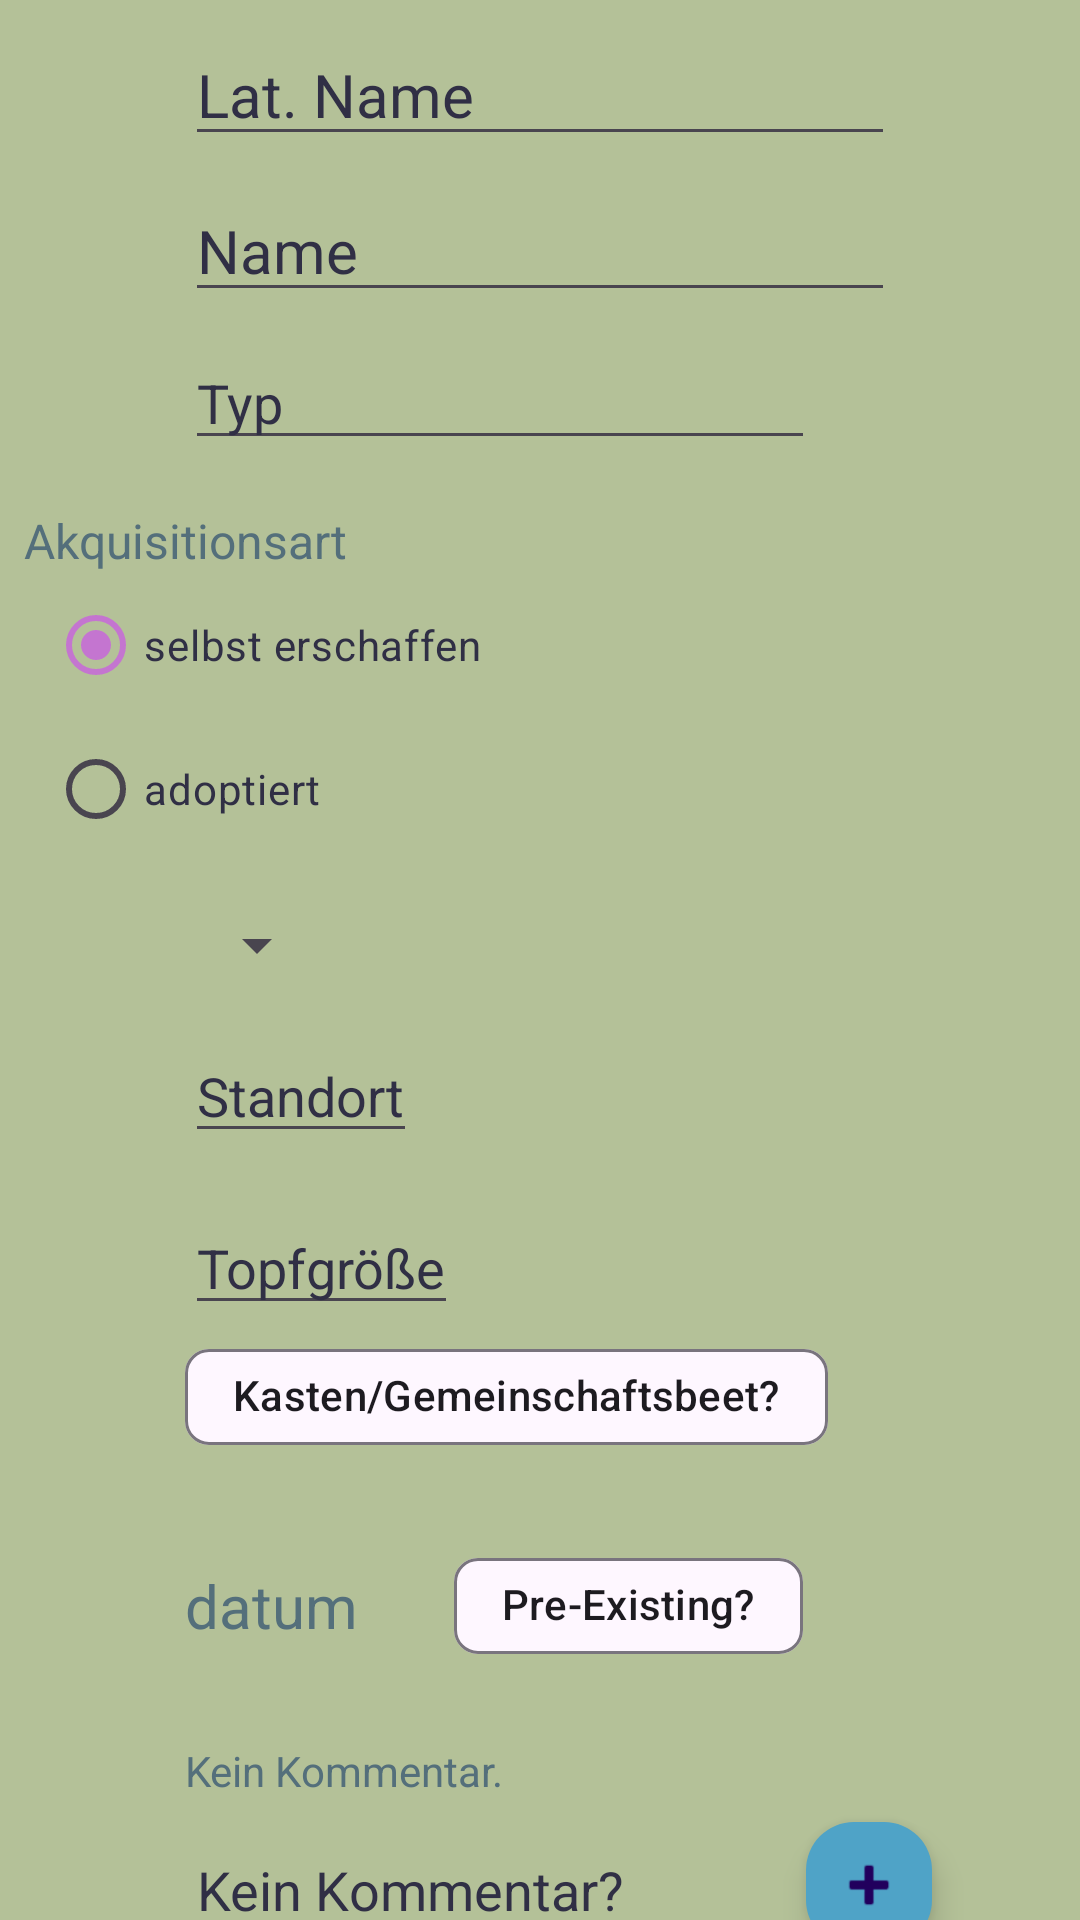

This screen was rendered from an Android layout file. Write that file and the resources it references.
<!-- AndroidManifest.xml: application theme Theme.PlantDiary -->
<!-- res/layout/dlg_defineplant.xml -->
<?xml version="1.0" encoding="utf-8"?>
<androidx.constraintlayout.widget.ConstraintLayout xmlns:android="http://schemas.android.com/apk/res/android"
    xmlns:app="http://schemas.android.com/apk/res-auto"
    xmlns:tools="http://schemas.android.com/tools"
    android:layout_width="match_parent"
    android:layout_height="match_parent"
    android:background="@color/LGT_BG_SHADE"
    android:clickable="true"
    android:scrollbars="vertical">

    <EditText
        android:id="@+id/ET_addplant_name_lat"
        android:layout_width="wrap_content"
        android:layout_height="wrap_content"
        android:layout_marginTop="8dp"
        android:ems="10"
        android:inputType="text"
        android:selectAllOnFocus="true"
        android:text="@string/PROMPT_defineplant_namelat"
        android:textColor="@color/LGT_TXT"
        android:textSize="20sp"
        app:layout_constraintEnd_toEndOf="parent"
        app:layout_constraintStart_toStartOf="parent"
        app:layout_constraintTop_toTopOf="parent" />

    <com.google.android.material.chip.Chip
        android:id="@+id/CHP_addplant_nopotsz"
        android:layout_width="wrap_content"
        android:layout_height="wrap_content"
        android:checkable="true"
        android:text="@string/PROMPT_defineplant_nopotsz"
        app:checkedIconVisible="true"
        app:chipIconVisible="true"
        app:layout_constraintStart_toStartOf="@+id/ET_addplant_potsize"
        app:layout_constraintTop_toBottomOf="@+id/ET_addplant_potsize" />

    <EditText
        android:id="@+id/ET_addplant_name"
        android:layout_width="wrap_content"
        android:layout_height="wrap_content"
        android:layout_marginTop="8dp"
        android:ems="10"
        android:inputType="text"
        android:selectAllOnFocus="true"
        android:text="@string/PROMPT_defineplant_name"
        android:textColor="@color/LGT_TXT"
        android:textSize="20sp"
        app:layout_constraintEnd_toEndOf="parent"
        app:layout_constraintStart_toStartOf="parent"
        app:layout_constraintTop_toBottomOf="@+id/ET_addplant_name_lat" />

    <EditText
        android:id="@+id/ET_addplant_type"
        android:layout_width="wrap_content"
        android:layout_height="wrap_content"
        android:layout_marginTop="8dp"
        android:ems="10"
        android:inputType="text"
        android:selectAllOnFocus="true"
        android:text="@string/PROMPT_defineplant_type"
        android:textColor="@color/LGT_TXT"
        app:layout_constraintStart_toStartOf="@+id/ET_addplant_name"
        app:layout_constraintTop_toBottomOf="@+id/ET_addplant_name" />

    <EditText
        android:id="@+id/ET_addplant_loc"
        android:layout_width="wrap_content"
        android:layout_height="wrap_content"
        android:layout_marginTop="16dp"
        android:selectAllOnFocus="true"
        android:text="@string/PROMPT_defineplant_location"
        android:textColor="@color/LGT_TXT"
        app:layout_constraintStart_toStartOf="@+id/ET_addplant_type"
        app:layout_constraintTop_toBottomOf="@+id/SPN_addplant_lifecycle" />

    <Button
        android:id="@+id/BTN_addplant_confirm"
        android:layout_width="wrap_content"
        android:layout_height="wrap_content"
        android:layout_marginTop="16dp"
        android:text="Reinjebimst"
        app:layout_constraintEnd_toEndOf="parent"
        app:layout_constraintStart_toStartOf="parent"
        app:layout_constraintTop_toBottomOf="@+id/IV_addplant_profpic" />

    <androidx.constraintlayout.widget.ConstraintLayout
        android:id="@+id/CNSTRLYT_addplant_acqtyp"
        android:layout_width="0dp"
        android:layout_height="wrap_content"
        android:layout_marginTop="16dp"
        app:layout_constraintEnd_toEndOf="parent"
        app:layout_constraintStart_toStartOf="parent"
        app:layout_constraintTop_toBottomOf="@+id/ET_addplant_type">

        <TextView
            android:id="@+id/TV_addplant_acqtyp_label"
            android:layout_width="wrap_content"
            android:layout_height="wrap_content"
            android:layout_marginStart="8dp"
            android:text="@string/PROMPT_defineplant_acqtyp"
            android:textColor="@color/LGT_GRAYOUT"
            android:textSize="16sp"
            app:layout_constraintStart_toStartOf="parent"
            app:layout_constraintTop_toTopOf="parent" />

        <RadioGroup
            android:id="@+id/RADGRP_addplant_acqtyp"
            android:layout_width="0dp"
            android:layout_height="wrap_content"
            android:layout_marginStart="16dp"
            android:checkedButton="@id/RADBTN_addplant_acqtyp_raised"
            app:layout_constraintEnd_toEndOf="parent"
            app:layout_constraintStart_toStartOf="parent"
            app:layout_constraintTop_toBottomOf="@+id/TV_addplant_acqtyp_label">

            <RadioButton
                android:id="@+id/RADBTN_addplant_acqtyp_raised"
                android:layout_width="match_parent"
                android:layout_height="wrap_content"
                android:buttonTintMode="src_atop"
                android:text="selbst erschaffen"
                android:textColor="@color/LGT_TXT"
                app:useMaterialThemeColors="false" />

            <RadioButton
                android:id="@+id/RADBTN_addplant_acqtyp_adopted"
                android:layout_width="match_parent"
                android:layout_height="wrap_content"
                android:text="adoptiert"
                android:textColor="@color/LGT_TXT" />
        </RadioGroup>

    </androidx.constraintlayout.widget.ConstraintLayout>

    <EditText
        android:id="@+id/ET_addplant_potsize"
        android:layout_width="wrap_content"
        android:layout_height="wrap_content"
        android:layout_marginTop="16dp"
        android:inputType="number|numberDecimal"
        android:selectAllOnFocus="true"
        android:text="@string/PROMPT_defineplant_potsize"
        android:textColor="@color/LGT_TXT"
        app:layout_constraintStart_toStartOf="@+id/ET_addplant_loc"
        app:layout_constraintTop_toBottomOf="@+id/ET_addplant_loc" />

    <TextView
        android:id="@+id/TV_addplant_ownedsince"
        android:layout_width="wrap_content"
        android:layout_height="wrap_content"
        android:layout_marginTop="32dp"
        android:text="datum"
        android:textColor="@color/LGT_GRAYOUT"
        android:textSize="20sp"
        app:layout_constraintStart_toStartOf="@+id/ET_addplant_potsize"
        app:layout_constraintTop_toBottomOf="@+id/CHP_addplant_nopotsz" />

    <Button
        android:id="@+id/BTN_addplant_takephoto"
        android:layout_width="wrap_content"
        android:layout_height="wrap_content"
        android:layout_marginTop="16dp"
        android:backgroundTint="@color/DRK_ACC2"
        android:text="FOTTO!"
        app:layout_constraintStart_toStartOf="@+id/TV_addplant_ownedsince"
        app:layout_constraintTop_toBottomOf="@+id/ET_addplant_comment" />

    <ImageView
        android:id="@+id/IV_addplant_profpic"
        android:layout_width="64dp"
        android:layout_height="64dp"
        android:layout_marginStart="32dp"
        app:layout_constraintStart_toEndOf="@+id/BTN_addplant_takephoto"
        app:layout_constraintTop_toTopOf="@+id/BTN_addplant_takephoto"
        app:srcCompat="@android:drawable/ic_menu_camera" />

    <EditText
        android:id="@+id/ET_addplant_comment"
        android:layout_width="196dp"
        android:layout_height="wrap_content"
        android:layout_marginTop="8dp"
        android:ems="10"
        android:inputType="text"
        android:maxLines="4"
        android:selectAllOnFocus="true"
        android:text="@string/PROMT_defineplant_comment"
        android:textColor="@color/LGT_TXT"
        app:layout_constraintStart_toStartOf="@+id/TV_addplant_ownedsince"
        app:layout_constraintTop_toBottomOf="@+id/TV_addplant_commentcnt" />

    <TextView
        android:id="@+id/TV_addplant_commentcnt"
        android:layout_width="wrap_content"
        android:layout_height="wrap_content"
        android:layout_marginTop="32dp"
        android:text="Kein Kommentar."
        android:textColor="@color/LGT_GRAYOUT"
        app:layout_constraintStart_toStartOf="@+id/TV_addplant_ownedsince"
        app:layout_constraintTop_toBottomOf="@+id/TV_addplant_ownedsince" />

    <com.google.android.material.floatingactionbutton.FloatingActionButton
        android:id="@+id/BTN_addplant_addcomment"
        android:layout_width="wrap_content"
        android:layout_height="wrap_content"
        android:layout_marginStart="8dp"
        android:src="@android:drawable/ic_input_add"
        app:backgroundTint="@color/DRK_ACC4"
        app:fabCustomSize="42dp"
        app:fabSize="mini"
        app:layout_constraintBottom_toBottomOf="@+id/ET_addplant_comment"
        app:layout_constraintStart_toEndOf="@+id/ET_addplant_comment"
        app:layout_constraintTop_toTopOf="@+id/ET_addplant_comment" />

    <com.google.android.material.chip.Chip
        android:id="@+id/CHP_addplant_preex"
        android:layout_width="wrap_content"
        android:layout_height="wrap_content"
        android:layout_marginStart="32dp"
        android:checkable="true"
        android:text="@string/PROMPT_defineplant_preex"
        app:checkedIconVisible="true"
        app:chipIconVisible="true"
        app:layout_constraintBottom_toBottomOf="@+id/TV_addplant_ownedsince"
        app:layout_constraintStart_toEndOf="@+id/TV_addplant_ownedsince"
        app:layout_constraintTop_toTopOf="@+id/TV_addplant_ownedsince" />

    <Spinner
        android:id="@+id/SPN_addplant_lifecycle"
        android:layout_width="wrap_content"
        android:layout_height="wrap_content"
        android:layout_marginTop="16dp"
        app:layout_constraintStart_toStartOf="@+id/ET_addplant_loc"
        app:layout_constraintTop_toBottomOf="@+id/CNSTRLYT_addplant_acqtyp"
        tools:listitem="@layout/spnitm_lifecycle" />

</androidx.constraintlayout.widget.ConstraintLayout>
<!-- res/layout/spnitm_lifecycle.xml (included above) -->
<?xml version="1.0" encoding="utf-8"?>
<TextView xmlns:android="http://schemas.android.com/apk/res/android"
    xmlns:app="http://schemas.android.com/apk/res-auto"
    xmlns:tools="http://schemas.android.com/tools"
    android:id="@+id/TV_spnitm_lifecycle_name"
    android:layout_width="@dimen/LIFECYC_SPN_WIDTH"
    android:layout_height="wrap_content"
    android:background="@color/DRK_BG_SHADE"
    android:padding="8dp"
    android:textColor="@color/DRK_TXT"
    android:textSize="20sp"
    android:textStyle="bold" />
<!-- resources referenced by this layout -->
<resources>
  <color name="DRK_ACC2">#FF7CA4D9</color>
  <color name="DRK_ACC4">#FF4FA3C7</color>
  <color name="DRK_BG_SHADE">#FF2D3F47</color>
  <color name="DRK_TXT">#FFFAFAEB</color>
  <color name="LGT_BG_SHADE">#FFB4C198</color>
  <color name="LGT_GRAYOUT">#FF546F7B</color>
  <color name="LGT_TXT">#FF302F45</color>
  <dimen name="LIFECYC_SPN_WIDTH">164dp</dimen>
  <string name="PROMPT_defineplant_acqtyp">Akquisitionsart</string>
  <string name="PROMPT_defineplant_location">Standort</string>
  <string name="PROMPT_defineplant_name">Name</string>
  <string name="PROMPT_defineplant_namelat">Lat. Name</string>
  <string name="PROMPT_defineplant_nopotsz">Kasten/Gemeinschaftsbeet?</string>
  <string name="PROMPT_defineplant_potsize">Topfgröße</string>
  <string name="PROMPT_defineplant_preex">Pre-Existing?</string>
  <string name="PROMPT_defineplant_type">Typ</string>
  <string name="PROMT_defineplant_comment">Kein Kommentar?</string>
  <style name="Theme.PlantDiary" parent="Base.Theme.PlantDiary" />
  <style name="Base.Theme.PlantDiary" parent="Theme.Material3.DayNight.NoActionBar">
          
          
          <item name="colorPrimary">@color/DRK_PRIM</item>
          <item name="colorSecondary">@color/DRK_SCND</item>
      </style>
  <color name="DRK_PRIM">#FFC475D0</color>
  <color name="DRK_SCND">#FF453A5A</color>
</resources>
